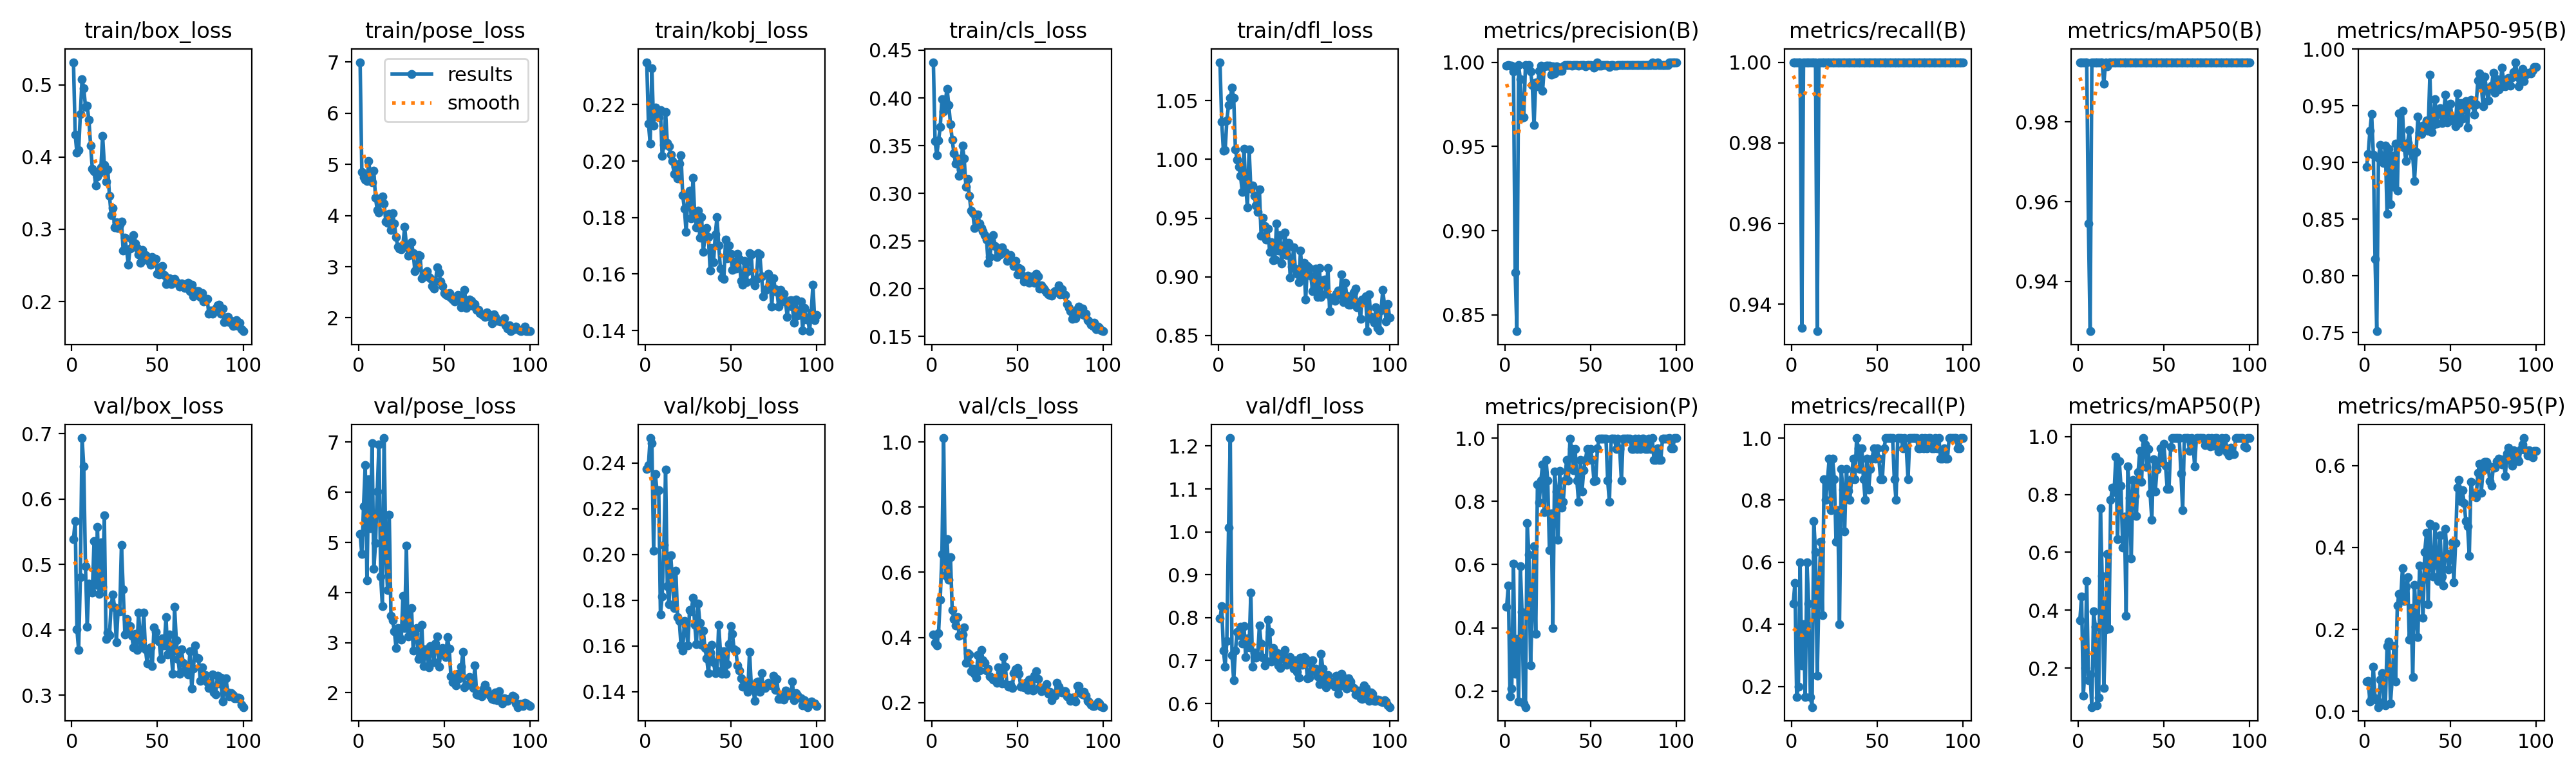

Source data for this figure (header and first rows):
epoch, time, train/box_loss, train/pose_loss, train/kobj_loss, train/cls_loss, train/dfl_loss, metrics/precision(B), metrics/recall(B), metrics/mAP50(B), metrics/mAP50-95(B), metrics/precision(P), metrics/recall(P), metrics/mAP50(P), metrics/mAP50-95(P), val/box_loss, val/pose_loss, val/kobj_loss, val/cls_loss, val/dfl_loss, lr/pg0, lr/pg1, lr/pg2
1, 21.56, 0.5314, 6.995, 0.235, 0.4374, 1.083, 0.998, 1, 0.995, 0.8964, 0.4658, 0.4667, 0.3659, 0.07324, 0.539, 5.169, 0.2374, 0.4085, 0.7981, 0.00026, 0.00026, 0.00026
2, 50.3, 0.4308, 4.854, 0.2134, 0.3547, 1.032, 0.9982, 1, 0.995, 0.9075, 0.5331, 0.5333, 0.4478, 0.07434, 0.5668, 4.765, 0.2392, 0.384, 0.8266, 0.0005347, 0.0005347, 0.0005347
3, 74.51, 0.406, 4.75, 0.2063, 0.3399, 1.007, 0.9978, 1, 0.995, 0.9281, 0.1839, 0.1667, 0.1048, 0.02443, 0.401, 5.716, 0.251, 0.3749, 0.7237, 0.0008038, 0.0008038, 0.0008038
4, 111.1, 0.4093, 4.698, 0.233, 0.3551, 1.008, 0.9979, 1, 0.995, 0.9427, 0.2083, 0.2, 0.1996, 0.0333, 0.3692, 6.541, 0.2487, 0.4123, 0.686, 0.001067, 0.001067, 0.001067
5, 134.5, 0.4593, 4.669, 0.2125, 0.3694, 1.033, 0.9946, 1, 0.995, 0.9073, 0.6036, 0.6, 0.5004, 0.1091, 0.481, 4.244, 0.2015, 0.5161, 0.7463, 0.001325, 0.001325, 0.001325
6, 162.3, 0.5077, 5.07, 0.219, 0.3987, 1.046, 0.8751, 0.9341, 0.9546, 0.8147, 0.2547, 0.2667, 0.1584, 0.03137, 0.6935, 6.261, 0.2351, 0.6554, 1.01, 0.001578, 0.001578, 0.001578
7, 186.2, 0.4957, 4.774, 0.2163, 0.3859, 1.052, 0.8403, 1, 0.9275, 0.7512, 0.364, 0.4, 0.1779, 0.02735, 0.6499, 5.285, 0.2279, 1.012, 1.219, 0.001825, 0.001825, 0.001825
8, 207.6, 0.4696, 4.653, 0.2154, 0.3969, 1.061, 0.9983, 1, 0.995, 0.9045, 0.1664, 0.1667, 0.06538, 0.01065, 0.497, 6.981, 0.2283, 0.591, 0.7122, 0.001861, 0.001861, 0.001861
9, 244.4, 0.4709, 4.877, 0.218, 0.4098, 1.052, 0.9898, 1, 0.995, 0.9158, 0.5938, 0.6, 0.3962, 0.07743, 0.4047, 4.471, 0.1737, 0.702, 0.6542, 0.001842, 0.001842, 0.001842
10, 273.5, 0.4513, 4.347, 0.2018, 0.3922, 1.009, 0.9671, 1, 0.995, 0.9034, 0.4501, 0.4667, 0.3429, 0.09286, 0.4706, 4.986, 0.1817, 0.5764, 0.7229, 0.001822, 0.001822, 0.001822
11, 299.8, 0.416, 4.102, 0.2057, 0.3725, 0.9999, 0.9674, 1, 0.995, 0.8997, 0.1613, 0.1667, 0.07184, 0.02091, 0.462, 6.02, 0.2041, 0.6454, 0.7673, 0.001802, 0.001802, 0.001802
12, 327.2, 0.3841, 4.052, 0.2173, 0.3562, 0.9935, 0.9982, 1, 0.995, 0.915, 0.1491, 0.1333, 0.09913, 0.01408, 0.4572, 6.955, 0.2371, 0.4836, 0.7588, 0.001782, 0.001782, 0.001782
13, 352.9, 0.3805, 4.312, 0.2065, 0.3418, 0.986, 0.998, 1, 0.995, 0.8547, 0.7319, 0.7333, 0.7527, 0.1592, 0.5353, 4.317, 0.1861, 0.4562, 0.778, 0.001762, 0.001762, 0.001762
14, 380.4, 0.3605, 4.372, 0.2052, 0.3311, 0.9723, 0.9982, 1, 0.995, 0.9121, 0.6322, 0.6333, 0.5186, 0.171, 0.4686, 3.732, 0.1782, 0.4376, 0.7393, 0.001743, 0.001743, 0.001743
15, 416.1, 0.3732, 4.228, 0.2023, 0.3367, 1.009, 0.9944, 0.9333, 0.9896, 0.8633, 0.28, 0.2333, 0.1306, 0.02, 0.5571, 7.082, 0.1996, 0.4623, 0.7809, 0.001723, 0.001723, 0.001723
16, 449.8, 0.3779, 3.885, 0.2001, 0.3187, 0.9778, 0.9863, 1, 0.995, 0.9058, 0.4655, 0.5, 0.3345, 0.07866, 0.4548, 4.835, 0.1887, 0.4057, 0.7087, 0.001703, 0.001703, 0.001703
17, 474.1, 0.3853, 3.854, 0.1954, 0.3251, 0.9591, 0.9626, 1, 0.994, 0.8786, 0.6571, 0.6667, 0.5946, 0.1598, 0.5335, 4.044, 0.1765, 0.4085, 0.7522, 0.001683, 0.001683, 0.001683
18, 501, 0.4289, 4.026, 0.1979, 0.35, 1.009, 0.988, 1, 0.995, 0.9165, 0.3805, 0.43, 0.3363, 0.07303, 0.4655, 5.552, 0.1929, 0.4094, 0.731, 0.001663, 0.001663, 0.001663
19, 530.4, 0.3895, 3.717, 0.1939, 0.3364, 0.9751, 0.9855, 1, 0.995, 0.875, 0.8541, 0.8667, 0.7819, 0.2584, 0.5755, 3.541, 0.1726, 0.4299, 0.8579, 0.001644, 0.001644, 0.001644
20, 590.4, 0.3664, 4.042, 0.1991, 0.3071, 0.9776, 0.995, 1, 0.995, 0.9434, 0.796, 0.8, 0.8233, 0.2871, 0.3862, 3.44, 0.1711, 0.3211, 0.6864, 0.001624, 0.001624, 0.001624
21, 620.2, 0.3826, 3.841, 0.2022, 0.3147, 0.9691, 0.9981, 1, 0.995, 0.9188, 0.865, 0.8667, 0.8081, 0.2779, 0.3958, 3.222, 0.1602, 0.3525, 0.7181, 0.001604, 0.001604, 0.001604
22, 647.4, 0.3467, 3.575, 0.1878, 0.2975, 0.9605, 0.983, 1, 0.995, 0.9454, 0.9171, 0.9333, 0.9299, 0.3492, 0.3921, 2.889, 0.158, 0.3475, 0.7063, 0.001584, 0.001584, 0.001584
23, 685.1, 0.3197, 3.391, 0.1831, 0.2818, 0.9555, 0.9976, 1, 0.995, 0.9134, 0.7648, 0.7667, 0.6451, 0.2689, 0.4384, 3.296, 0.1709, 0.2957, 0.711, 0.001564, 0.001564, 0.001564
24, 707.3, 0.329, 3.356, 0.1748, 0.2795, 0.9742, 0.9978, 1, 0.995, 0.9016, 0.9313, 0.9333, 0.9149, 0.3047, 0.4538, 3.112, 0.169, 0.3043, 0.7815, 0.001545, 0.001545, 0.001545
25, 740.8, 0.3026, 3.337, 0.188, 0.2637, 0.9352, 0.998, 1, 0.995, 0.9175, 0.8649, 0.8667, 0.8294, 0.3278, 0.4337, 3.065, 0.1601, 0.2881, 0.7391, 0.001525, 0.001525, 0.001525
26, 765.8, 0.3101, 3.433, 0.1895, 0.2658, 0.9502, 0.9978, 1, 0.995, 0.9288, 0.6446, 0.6652, 0.6178, 0.1744, 0.381, 3.932, 0.1757, 0.2771, 0.7068, 0.001505, 0.001505, 0.001505
27, 792.5, 0.3015, 3.775, 0.1796, 0.2778, 0.9433, 0.9926, 1, 0.995, 0.9099, 0.761, 0.7667, 0.7246, 0.2523, 0.4284, 3.293, 0.1753, 0.3462, 0.6884, 0.001485, 0.001485, 0.001485
28, 818.7, 0.3065, 3.432, 0.194, 0.2685, 0.9316, 0.9976, 1, 0.995, 0.906, 0.3996, 0.4, 0.38, 0.084, 0.4287, 4.938, 0.181, 0.2979, 0.699, 0.001465, 0.001465, 0.001465
29, 849.1, 0.3104, 3.217, 0.1815, 0.264, 0.9407, 0.9932, 1, 0.995, 0.8835, 0.8939, 0.9, 0.8981, 0.3094, 0.5301, 3.129, 0.1694, 0.3616, 0.7953, 0.001446, 0.001446, 0.001446
30, 879.9, 0.2705, 3.228, 0.1764, 0.2603, 0.9211, 0.9976, 1, 0.995, 0.9095, 0.8313, 0.8333, 0.7887, 0.2306, 0.4616, 3.306, 0.1607, 0.3293, 0.7667, 0.001426, 0.001426, 0.001426
31, 906.4, 0.2884, 3.474, 0.1824, 0.2564, 0.9293, 0.9964, 1, 0.995, 0.9408, 0.6774, 0.6998, 0.5786, 0.1811, 0.3928, 3.688, 0.1785, 0.3224, 0.6972, 0.001406, 0.001406, 0.001406
32, 928, 0.2716, 3.266, 0.1729, 0.2514, 0.9139, 0.995, 1, 0.995, 0.9266, 0.8955, 0.9, 0.8514, 0.3558, 0.4163, 2.847, 0.1701, 0.2991, 0.7286, 0.001386, 0.001386, 0.001386
33, 954, 0.2508, 2.908, 0.1802, 0.227, 0.9144, 0.995, 1, 0.995, 0.9252, 0.7806, 0.8305, 0.7953, 0.3189, 0.4014, 3.191, 0.1605, 0.304, 0.7055, 0.001366, 0.001366, 0.001366
34, 1004, 0.2732, 2.976, 0.1678, 0.2336, 0.9453, 0.9975, 1, 0.995, 0.9324, 0.798, 0.8, 0.7265, 0.2289, 0.4055, 3.294, 0.1666, 0.2802, 0.7182, 0.001347, 0.001347, 0.001347
35, 1031, 0.2857, 3.23, 0.1733, 0.2481, 0.9222, 0.9981, 1, 0.995, 0.929, 0.865, 0.8667, 0.8776, 0.3895, 0.3909, 2.67, 0.159, 0.2755, 0.6894, 0.001327, 0.001327, 0.001327
36, 1069, 0.2922, 3.211, 0.1763, 0.2564, 0.9354, 0.9981, 1, 0.995, 0.9372, 0.9316, 0.9333, 0.9512, 0.4355, 0.3732, 2.724, 0.1545, 0.2709, 0.6829, 0.001307, 0.001307, 0.001307
37, 1103, 0.2802, 2.779, 0.173, 0.2449, 0.9111, 0.9982, 1, 0.995, 0.9281, 0.8651, 0.8667, 0.8445, 0.2617, 0.394, 3.356, 0.148, 0.2735, 0.716, 0.001287, 0.001287, 0.001287
38, 1132, 0.2746, 2.844, 0.1613, 0.2334, 0.9243, 0.9982, 1, 0.995, 0.9774, 0.9982, 1, 0.995, 0.4582, 0.3686, 2.537, 0.1572, 0.2605, 0.7042, 0.001267, 0.001267, 0.001267
39, 1165, 0.2653, 2.873, 0.1692, 0.2379, 0.9377, 0.9981, 1, 0.995, 0.9269, 0.9648, 0.9667, 0.9737, 0.3532, 0.4263, 2.871, 0.1605, 0.3089, 0.7243, 0.001248, 0.001248, 0.001248
40, 1196, 0.2535, 2.914, 0.1641, 0.2363, 0.9188, 0.9982, 1, 0.995, 0.9333, 0.8983, 0.9, 0.8952, 0.3294, 0.384, 2.793, 0.153, 0.2835, 0.6899, 0.001228, 0.001228, 0.001228
41, 1220, 0.2714, 2.8, 0.1739, 0.2437, 0.929, 0.9981, 1, 0.995, 0.9559, 0.9649, 0.9667, 0.957, 0.4512, 0.3744, 2.504, 0.148, 0.2577, 0.6949, 0.001208, 0.001208, 0.001208
42, 1250, 0.2614, 2.768, 0.1801, 0.2395, 0.8992, 0.9982, 1, 0.995, 0.9345, 0.8651, 0.8667, 0.8034, 0.3797, 0.4263, 2.928, 0.1492, 0.3398, 0.7077, 0.001188, 0.001188, 0.001188
43, 1276, 0.2643, 2.618, 0.1702, 0.238, 0.9086, 0.9981, 1, 0.995, 0.9433, 0.7984, 0.8, 0.713, 0.3178, 0.3702, 2.858, 0.1693, 0.3095, 0.6919, 0.001168, 0.001168, 0.001168
44, 1309, 0.2568, 2.577, 0.1619, 0.2291, 0.9249, 0.9982, 1, 0.995, 0.9481, 0.9317, 0.9333, 0.9209, 0.4301, 0.3482, 2.607, 0.1576, 0.2544, 0.6809, 0.001149, 0.001149, 0.001149
45, 1335, 0.261, 2.71, 0.1588, 0.232, 0.907, 0.9982, 1, 0.995, 0.9346, 0.8318, 0.8333, 0.8096, 0.3295, 0.3715, 2.981, 0.1478, 0.2481, 0.7, 0.001129, 0.001129, 0.001129
46, 1359, 0.2506, 2.99, 0.1582, 0.2352, 0.9025, 0.9981, 1, 0.995, 0.9425, 0.8983, 0.9, 0.8854, 0.3073, 0.3729, 3.126, 0.1578, 0.2552, 0.6738, 0.001109, 0.001109, 0.001109
47, 1380, 0.2618, 2.883, 0.1721, 0.2291, 0.8954, 0.9976, 1, 0.995, 0.9596, 0.9311, 0.9333, 0.9096, 0.4451, 0.3445, 2.519, 0.1478, 0.2448, 0.6605, 0.001089, 0.001089, 0.001089
48, 1416, 0.2559, 2.714, 0.1655, 0.2241, 0.9221, 0.9982, 1, 0.995, 0.9354, 0.9649, 0.9667, 0.959, 0.3836, 0.4034, 2.773, 0.152, 0.2903, 0.7073, 0.001069, 0.001069, 0.001069
49, 1445, 0.2589, 2.618, 0.1702, 0.229, 0.9004, 0.9981, 1, 0.995, 0.944, 0.9316, 0.9333, 0.9104, 0.347, 0.3966, 2.889, 0.1607, 0.3024, 0.6905, 0.00105, 0.00105, 0.00105
50, 1476, 0.2388, 2.49, 0.1671, 0.2152, 0.912, 0.9981, 1, 0.995, 0.9522, 0.9649, 0.9667, 0.9748, 0.3796, 0.3845, 2.83, 0.1686, 0.3067, 0.7078, 0.00103, 0.00103, 0.00103
51, 1505, 0.238, 2.455, 0.1614, 0.2218, 0.8805, 0.998, 1, 0.995, 0.937, 0.9315, 0.9333, 0.8995, 0.4131, 0.3816, 2.718, 0.1652, 0.2883, 0.7059, 0.00101, 0.00101, 0.00101
52, 1534, 0.2484, 2.432, 0.1644, 0.2203, 0.909, 0.9968, 1, 0.995, 0.9394, 0.8638, 0.8667, 0.8193, 0.3156, 0.3554, 3.107, 0.1586, 0.2491, 0.659, 0.0009902, 0.0009902, 0.0009902
53, 1579, 0.2494, 2.484, 0.162, 0.2139, 0.9073, 0.9979, 1, 0.995, 0.932, 0.8649, 0.8667, 0.8186, 0.4111, 0.387, 2.876, 0.1579, 0.2567, 0.6604, 0.0009704, 0.0009704, 0.0009704
54, 1600, 0.2363, 2.397, 0.1671, 0.2079, 0.9012, 1, 1, 0.995, 0.9609, 0.9667, 0.9667, 0.9647, 0.5468, 0.3763, 2.327, 0.1516, 0.2465, 0.6941, 0.0009506, 0.0009506, 0.0009506
55, 1663, 0.2245, 2.364, 0.1653, 0.2084, 0.8879, 0.9979, 1, 0.995, 0.935, 0.9979, 1, 0.995, 0.5644, 0.4196, 2.204, 0.1494, 0.26, 0.7011, 0.0009308, 0.0009308, 0.0009308
56, 1692, 0.23, 2.317, 0.1576, 0.2139, 0.891, 0.998, 1, 0.995, 0.9524, 0.998, 1, 0.995, 0.5123, 0.3623, 2.268, 0.1458, 0.2397, 0.675, 0.000911, 0.000911, 0.000911
57, 1714, 0.2318, 2.34, 0.1563, 0.2064, 0.9071, 0.9982, 1, 0.995, 0.9391, 0.9982, 1, 0.995, 0.5394, 0.3926, 2.145, 0.1423, 0.2707, 0.6806, 0.0008912, 0.0008912, 0.0008912
58, 1739, 0.2246, 2.451, 0.1647, 0.2087, 0.8828, 0.9982, 1, 0.995, 0.9492, 0.9982, 1, 0.995, 0.5088, 0.3643, 2.371, 0.1421, 0.255, 0.6626, 0.0008714, 0.0008714, 0.0008714
59, 1768, 0.2306, 2.392, 0.1571, 0.2129, 0.9075, 0.9982, 1, 0.995, 0.9543, 0.9982, 1, 0.995, 0.464, 0.3326, 2.292, 0.1437, 0.236, 0.6449, 0.0008516, 0.0008516, 0.0008516
60, 1793, 0.2315, 2.207, 0.161, 0.2063, 0.8831, 0.9981, 1, 0.995, 0.9307, 0.8651, 0.8667, 0.8734, 0.4516, 0.4348, 2.523, 0.1401, 0.2814, 0.7157, 0.0008318, 0.0008318, 0.0008318
... 40 more rows
